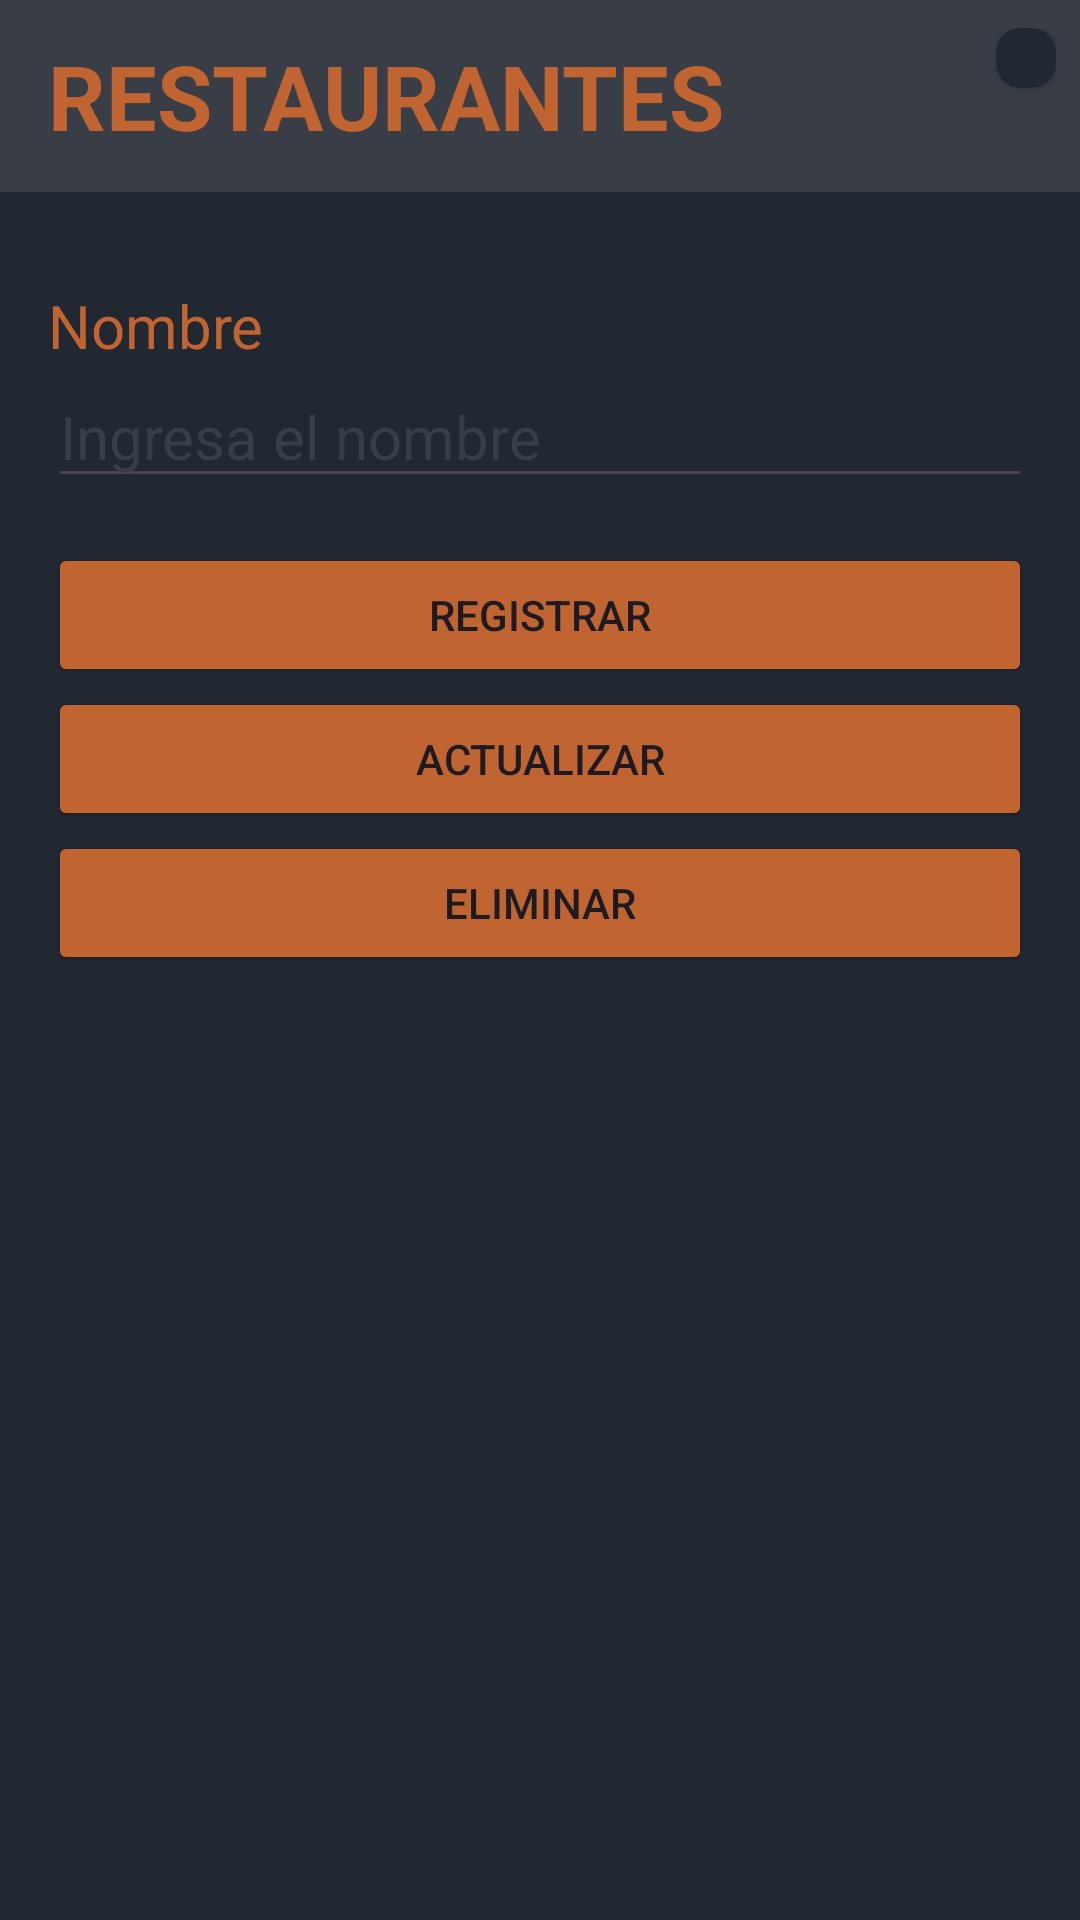

Write the Android layout XML for this screen, with the resource values it uses.
<!-- AndroidManifest.xml: application theme Theme.Reto5UVEG -->
<!-- res/layout/activity_crud_restaurant.xml -->
<?xml version="1.0" encoding="utf-8"?>
<LinearLayout xmlns:android="http://schemas.android.com/apk/res/android"
    xmlns:tools="http://schemas.android.com/tools"
    android:layout_width="match_parent"
    android:layout_height="match_parent"
    android:background="@color/status_bar"
    android:orientation="vertical"

    tools:context=".CrudRestaurantActivity">

    <include
        layout="@layout/toolbar"
        android:layout_width="match_parent"
        android:layout_height="wrap_content" />

    <LinearLayout
        android:layout_width="match_parent"
        android:layout_height="wrap_content"
        android:orientation="vertical"
        android:padding="16dp">


        <TextView
            style="@style/Body"
            android:layout_width="match_parent"
            android:layout_height="wrap_content"
            android:layout_marginTop="15dp"
            android:text="Nombre" />

        <EditText
            android:id="@+id/etName"
            style="@style/Body"
            android:layout_width="match_parent"
            android:layout_height="wrap_content"
            android:layout_marginBottom="15dp"
            android:hint="Ingresa el nombre"
            android:textColor="@color/white"
            android:textColorHint="@color/toolbar_color" />

        <Button
            android:id="@+id/btnCreate"
            android:layout_width="match_parent"
            android:layout_height="wrap_content"
            android:backgroundTint="@color/secondary"
            android:text="Registrar" />

        <Button
            android:id="@+id/btnUpdate"
            android:layout_width="match_parent"
            android:layout_height="wrap_content"
            android:backgroundTint="@color/secondary"
            android:text="Actualizar" />

        <Button
            android:id="@+id/btnDelete"
            android:layout_width="match_parent"
            android:layout_height="wrap_content"
            android:backgroundTint="@color/secondary"
            android:text="Eliminar" />
    </LinearLayout>


</LinearLayout>
<!-- res/layout/toolbar.xml (included above) -->
<?xml version="1.0" encoding="utf-8"?>
<androidx.appcompat.widget.Toolbar xmlns:android="http://schemas.android.com/apk/res/android"
    xmlns:app="http://schemas.android.com/apk/res-auto"
    android:layout_width="match_parent"
    android:layout_height="wrap_content"
    android:background="@color/toolbar_color"
    android:theme="@style/ThemeOverlay.AppCompat.Dark.ActionBar"
    app:popupTheme="@style/ThemeOverlay.AppCompat.Light">

    <LinearLayout
        android:layout_width="match_parent"
        android:layout_height="45dp"
        android:orientation="horizontal">

        <ImageView
            android:id="@+id/ivBack"
            android:layout_width="wrap_content"
            android:layout_height="match_parent"
            android:padding="10dp"
            android:src="@drawable/ic_back"
            android:visibility="gone"
            app:tint="@color/gold" />

        <TextView
            android:id="@+id/tvTitle"
            style="@style/Title"
            android:layout_width="wrap_content"
            android:layout_height="match_parent"
            android:gravity="center"
            android:maxLines="1"
            android:text="RESTAURANTES" />

        <LinearLayout
            android:layout_width="match_parent"
            android:gravity="right"
            android:layout_marginRight="8dp"
            android:layout_height="match_parent">

            <androidx.cardview.widget.CardView
                android:layout_width="wrap_content"
                app:cardCornerRadius="8dp"

                android:backgroundTint="@color/status_bar"
                android:layout_height="wrap_content">
                <ImageView
                    android:id="@+id/ivAdd"
                    android:layout_width="wrap_content"
                    android:layout_height="match_parent"
                    android:src="@drawable/ic_add"
                    android:padding="10dp"
                    app:tint="@color/gold"/>
            </androidx.cardview.widget.CardView>

        </LinearLayout>

    </LinearLayout>

</androidx.appcompat.widget.Toolbar>
<!-- resources referenced by this layout -->
<resources>
  <color name="gold">#ffe78f</color>
  <color name="secondary">#C06431</color>
  <color name="status_bar">#222831</color>
  <color name="toolbar_color">#393e46</color>
  <color name="white">#FFFFFFFF</color>
  <style name="Body" parent="Title">
          <item name="android:textStyle">normal</item>
          <item name="android:textSize">20sp</item>
      </style>
  <style name="Title">
          <item name="android:textStyle">bold</item>
          <item name="android:textSize">30sp</item>
          <item name="android:textColor">@color/secondary</item>
      </style>
  <style name="Theme.Reto5UVEG" parent="Base.Theme.Reto5UVEG" />
  <style name="Base.Theme.Reto5UVEG" parent="Theme.Material3.DayNight.NoActionBar">
          
          
          <item name="android:statusBarColor">@color/status_bar</item>
          <item name="android:navigationBarColor">@color/status_bar</item>
  
      </style>
</resources>
